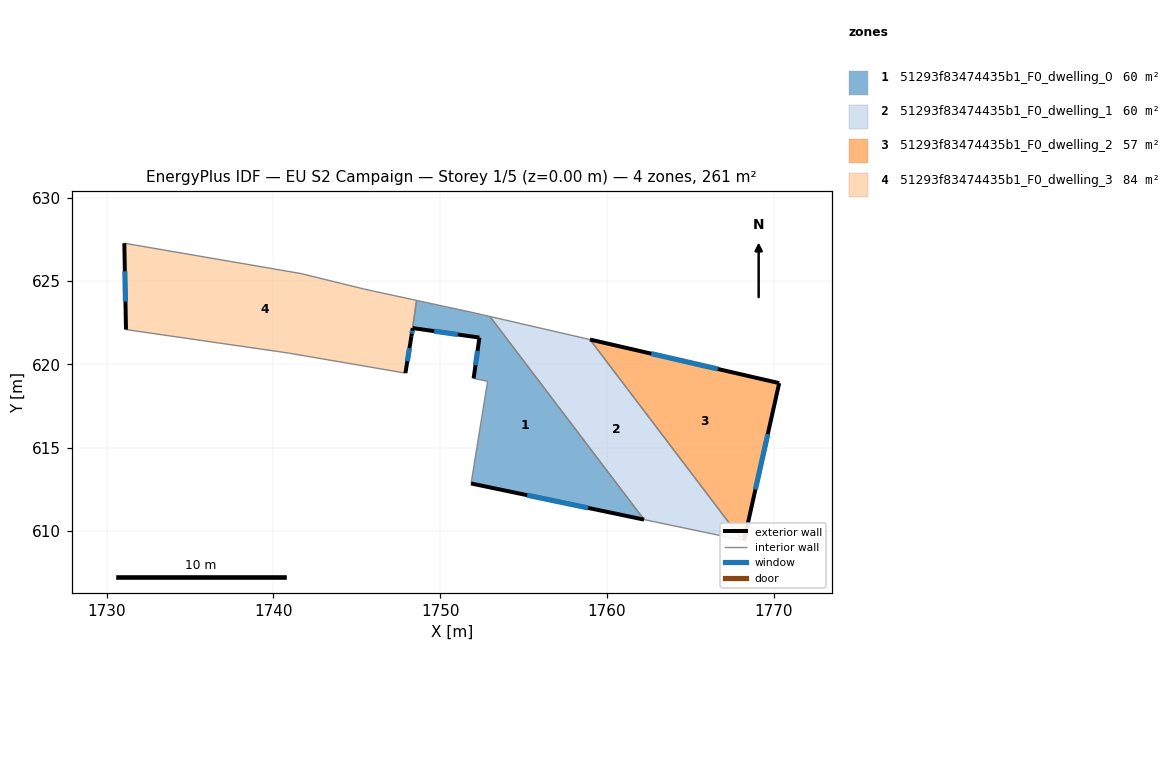
=== STOREY PLAN SPEC (per zone: floor XY polygon, exterior-wall plan segments, windows/doors) ===
zone 1: 51293f83474435b1_F0_dwelling_0  (60.4 m²)
  floor: (1752.99, 622.87) (1762.23, 610.69) (1751.86, 612.85) (1752.85, 618.98) (1752.01, 619.15) (1752.36, 621.60) (1748.36, 622.17) (1748.28, 621.68) (1748.59, 623.83) (1751.84, 623.13) (1752.55, 622.97)
  exterior wall: (1752.36, 621.60) – (1752.01, 619.15)  [2.5 m]
    window: (1752.25, 620.81) – (1752.12, 619.95)  [0.9 m²]
  exterior wall: (1748.36, 622.17) – (1752.35, 621.60)  [4.0 m]
    window: (1749.65, 621.99) – (1751.06, 621.79)  [1.5 m²]
  exterior wall: (1748.28, 621.68) – (1748.36, 622.17)  [0.5 m]
    window: (1748.31, 621.84) – (1748.33, 622.01)  [0.2 m²]
  exterior wall: (1751.86, 612.85) – (1762.23, 610.69)  [10.6 m]
    window: (1755.22, 612.15) – (1758.87, 611.39)  [3.9 m²]
  interior walls: 7
zone 2: 51293f83474435b1_F0_dwelling_1  (59.9 m²)
  floor: (1758.99, 621.49) (1768.12, 609.46) (1762.23, 610.69) (1752.99, 622.87)
  interior walls: 4
zone 3: 51293f83474435b1_F0_dwelling_2  (56.9 m²)
  floor: (1770.34, 618.87) (1768.23, 609.43) (1768.12, 609.46) (1758.99, 621.49)
  exterior wall: (1770.34, 618.87) – (1758.99, 621.49)  [11.6 m]
    window: (1766.66, 619.72) – (1762.67, 620.64)  [4.3 m²]
  exterior wall: (1768.23, 609.43) – (1770.34, 618.87)  [9.7 m]
    window: (1768.91, 612.49) – (1769.65, 615.81)  [3.6 m²]
  interior walls: 2
zone 4: 51293f83474435b1_F0_dwelling_3  (83.8 m²)
  floor: (1748.59, 623.83) (1748.28, 621.68) (1747.92, 619.47) (1740.92, 620.67) (1731.16, 622.08) (1731.06, 627.26) (1741.66, 625.44) (1745.41, 624.52) (1745.99, 624.39)
  exterior wall: (1731.06, 627.26) – (1731.16, 622.08)  [5.2 m]
    window: (1731.09, 625.58) – (1731.13, 623.76)  [1.9 m²]
  exterior wall: (1747.92, 619.47) – (1748.28, 621.68)  [2.2 m]
    window: (1748.04, 620.19) – (1748.16, 620.97)  [0.8 m²]
  interior walls: 7

=== DERIVED (storey summary) ===
Building: EU S2 Campaign
Storey: 1 of 5  (floor level z = 0.00 m)
Storey gross floor area: 261.0 m²
Zones on this storey: 4
  - 51293f83474435b1_F0_dwelling_0: floor 60.4 m²; exterior wall 17.6 m (52.8 m²); 4 window(s) 6.5 m²; WWR 12.4%
  - 51293f83474435b1_F0_dwelling_1: floor 59.9 m²
  - 51293f83474435b1_F0_dwelling_2: floor 56.9 m²; exterior wall 21.3 m (64.0 m²); 2 window(s) 7.9 m²; WWR 12.4%
  - 51293f83474435b1_F0_dwelling_3: floor 83.8 m²; exterior wall 7.4 m (22.3 m²); 2 window(s) 2.8 m²; WWR 12.4%
Zone adjacency (shared interzone walls):
  - 51293f83474435b1_F0_dwelling_0 ↔ 51293f83474435b1_F0_dwelling_1
  - 51293f83474435b1_F0_dwelling_0 ↔ 51293f83474435b1_F0_dwelling_3
  - 51293f83474435b1_F0_dwelling_1 ↔ 51293f83474435b1_F0_dwelling_2